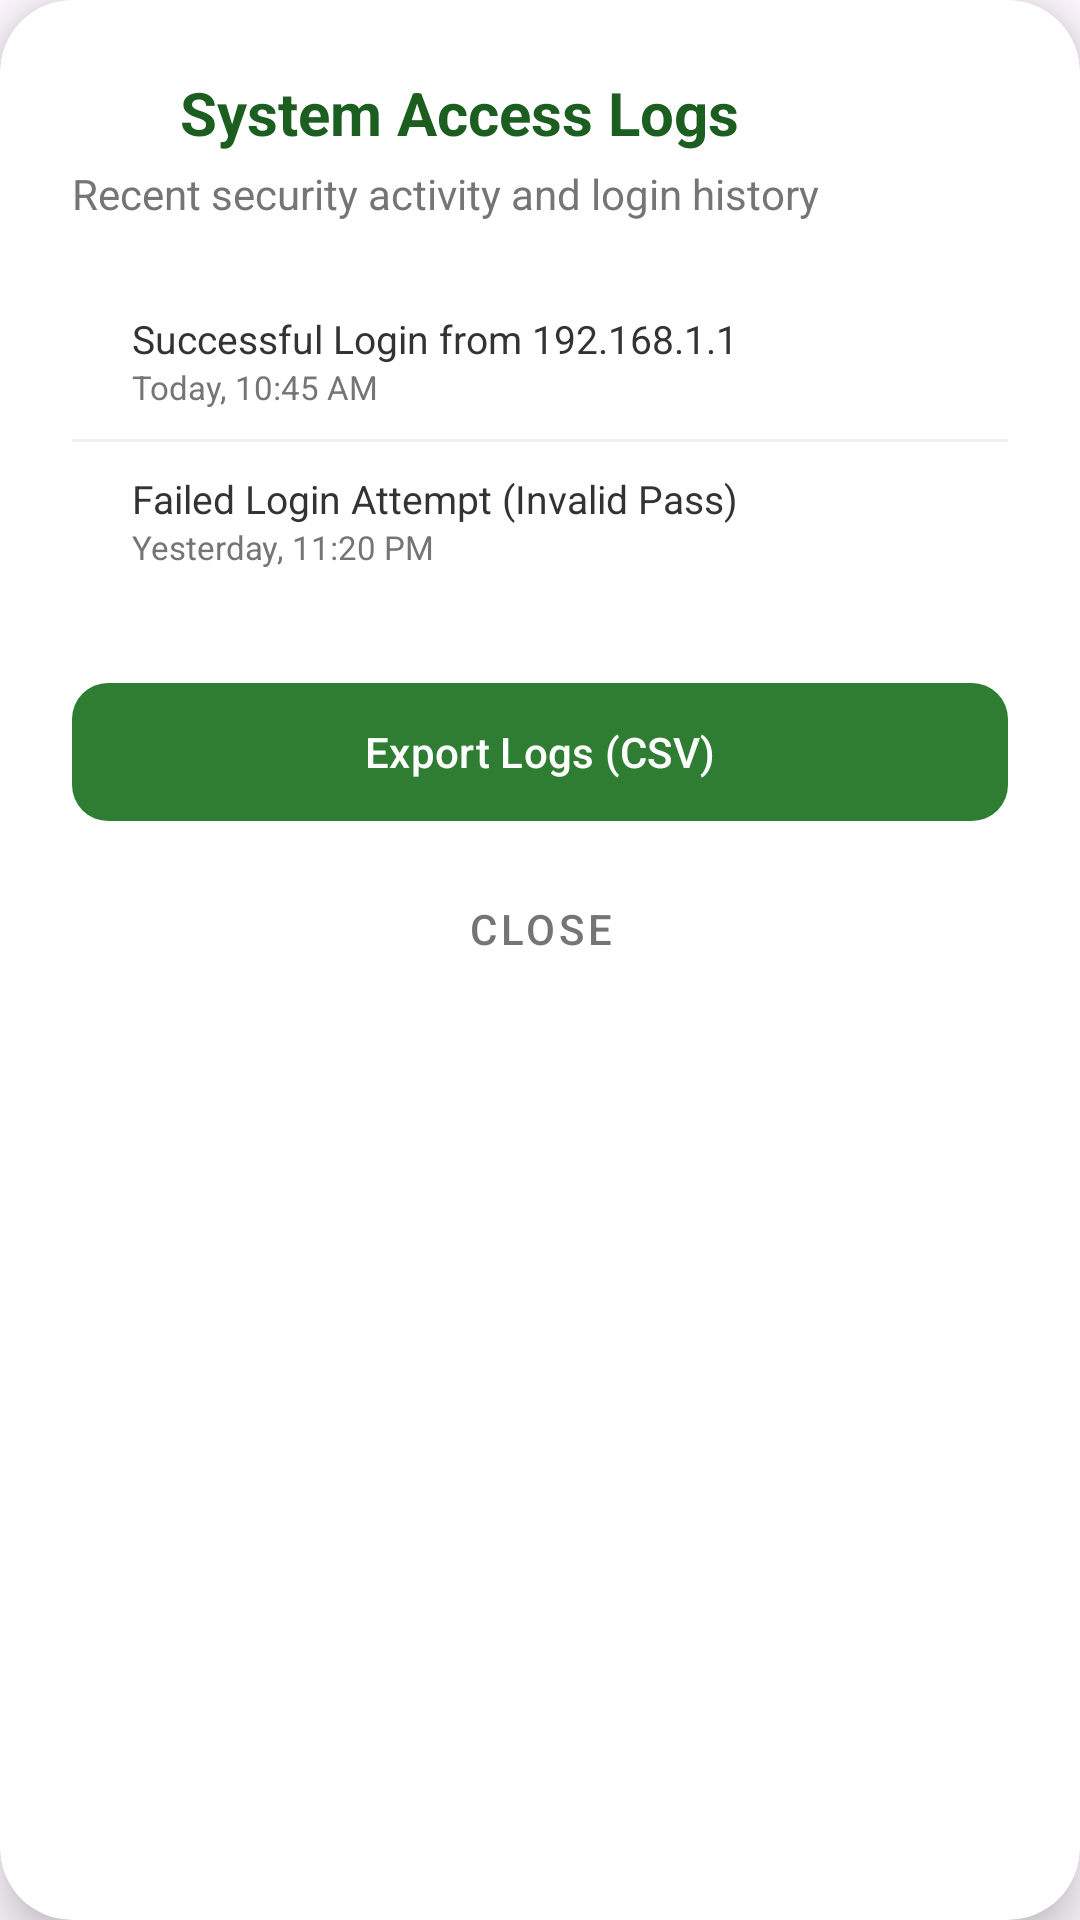

Reconstruct the res/layout file that produces this screen, plus the resources it refers to.
<!-- AndroidManifest.xml: application theme Theme.MyApplication -->
<!-- res/layout/dialog_access_logs.xml -->
<?xml version="1.0" encoding="utf-8"?>
<com.google.android.material.card.MaterialCardView xmlns:android="http://schemas.android.com/apk/res/android"
    xmlns:app="http://schemas.android.com/apk/res-auto"
    android:layout_width="match_parent"
    android:layout_height="wrap_content"
    app:cardBackgroundColor="@color/white"
    app:cardCornerRadius="24dp"
    app:cardElevation="8dp"
    app:strokeWidth="0dp">

    <LinearLayout
        android:layout_width="match_parent"
        android:layout_height="wrap_content"
        android:orientation="vertical"
        android:padding="24dp">

        <LinearLayout
            android:layout_width="match_parent"
            android:layout_height="wrap_content"
            android:gravity="center_vertical"
            android:orientation="horizontal">
            <ImageView
                android:layout_width="24dp"
                android:layout_height="24dp"
                android:layout_marginEnd="12dp"
                android:src="@drawable/ic_time"
                app:tint="#1B5E20" />
            <TextView
                android:layout_width="wrap_content"
                android:layout_height="wrap_content"
                android:text="System Access Logs"
                android:textColor="#1B5E20"
                android:textSize="20sp"
                android:textStyle="bold" />
        </LinearLayout>

        <TextView
            android:layout_width="wrap_content"
            android:layout_height="wrap_content"
            android:layout_marginTop="4dp"
            android:text="Recent security activity and login history"
            android:textColor="#757575"
            android:textSize="14sp" />

        <LinearLayout
            android:layout_width="match_parent"
            android:layout_height="wrap_content"
            android:layout_marginTop="20dp"
            android:orientation="vertical">

            
            <LinearLayout
                android:layout_width="match_parent"
                android:layout_height="wrap_content"
                android:gravity="center_vertical"
                android:paddingVertical="10dp">
                <View android:layout_width="8dp" android:layout_height="8dp" android:background="@drawable/circle_white" android:backgroundTint="#4CAF50" />
                <LinearLayout android:layout_width="0dp" android:layout_height="wrap_content" android:layout_marginStart="12dp" android:layout_weight="1" android:orientation="vertical">
                    <TextView android:layout_width="wrap_content" android:layout_height="wrap_content" android:text="Successful Login from 192.168.1.1" android:textColor="#333333" android:textSize="13sp" />
                    <TextView android:layout_width="wrap_content" android:layout_height="wrap_content" android:text="Today, 10:45 AM" android:textColor="#757575" android:textSize="11sp" />
                </LinearLayout>
            </LinearLayout>
            <View android:layout_width="match_parent" android:layout_height="1dp" android:background="#F0F0F0" />

            <LinearLayout
                android:layout_width="match_parent"
                android:layout_height="wrap_content"
                android:gravity="center_vertical"
                android:paddingVertical="10dp">
                <View android:layout_width="8dp" android:layout_height="8dp" android:background="@drawable/circle_white" android:backgroundTint="#F44336" />
                <LinearLayout android:layout_width="0dp" android:layout_height="wrap_content" android:layout_marginStart="12dp" android:layout_weight="1" android:orientation="vertical">
                    <TextView android:layout_width="wrap_content" android:layout_height="wrap_content" android:text="Failed Login Attempt (Invalid Pass)" android:textColor="#333333" android:textSize="13sp" />
                    <TextView android:layout_width="wrap_content" android:layout_height="wrap_content" android:text="Yesterday, 11:20 PM" android:textColor="#757575" android:textSize="11sp" />
                </LinearLayout>
            </LinearLayout>
        </LinearLayout>

        <com.google.android.material.button.MaterialButton
            android:layout_width="match_parent"
            android:layout_height="54dp"
            android:layout_marginTop="24dp"
            android:text="Export Logs (CSV)"
            android:textAllCaps="false"
            android:textColor="@android:color/white"
            app:backgroundTint="#2E7D32"
            app:cornerRadius="12dp"
            app:rippleColor="#4CAF50" />

        <com.google.android.material.button.MaterialButton
            android:id="@+id/btn_close"
            style="@style/Widget.MaterialComponents.Button.TextButton"
            android:layout_width="match_parent"
            android:layout_height="wrap_content"
            android:layout_marginTop="8dp"
            android:text="Close"
            android:textColor="#757575" />
    </LinearLayout>
</com.google.android.material.card.MaterialCardView>
<!-- resources referenced by this layout -->
<resources>
  <color name="white">#FFFFFFFF</color>
  <style name="Theme.MyApplication" parent="Base.Theme.MyApplication" />
  <style name="Base.Theme.MyApplication" parent="Theme.Material3.DayNight.NoActionBar">
          
          <item name="colorPrimary">@color/primary_blue</item>
          <item name="colorSecondary">@color/secondary_blue</item>
          <item name="colorTertiary">@color/teal_link</item>
          
          <item name="colorControlActivated">@color/black</item>
          <item name="colorControlHighlight">@color/light_gray</item>
          <item name="android:textColorHighlight">#40000000</item>
      </style>
  <color name="primary_blue">#1565C0</color>
  <color name="secondary_blue">#1976D2</color>
  <color name="teal_link">#00BFA5</color>
  <color name="black">#FF000000</color>
  <color name="light_gray">#E0E0E0</color>
</resources>
